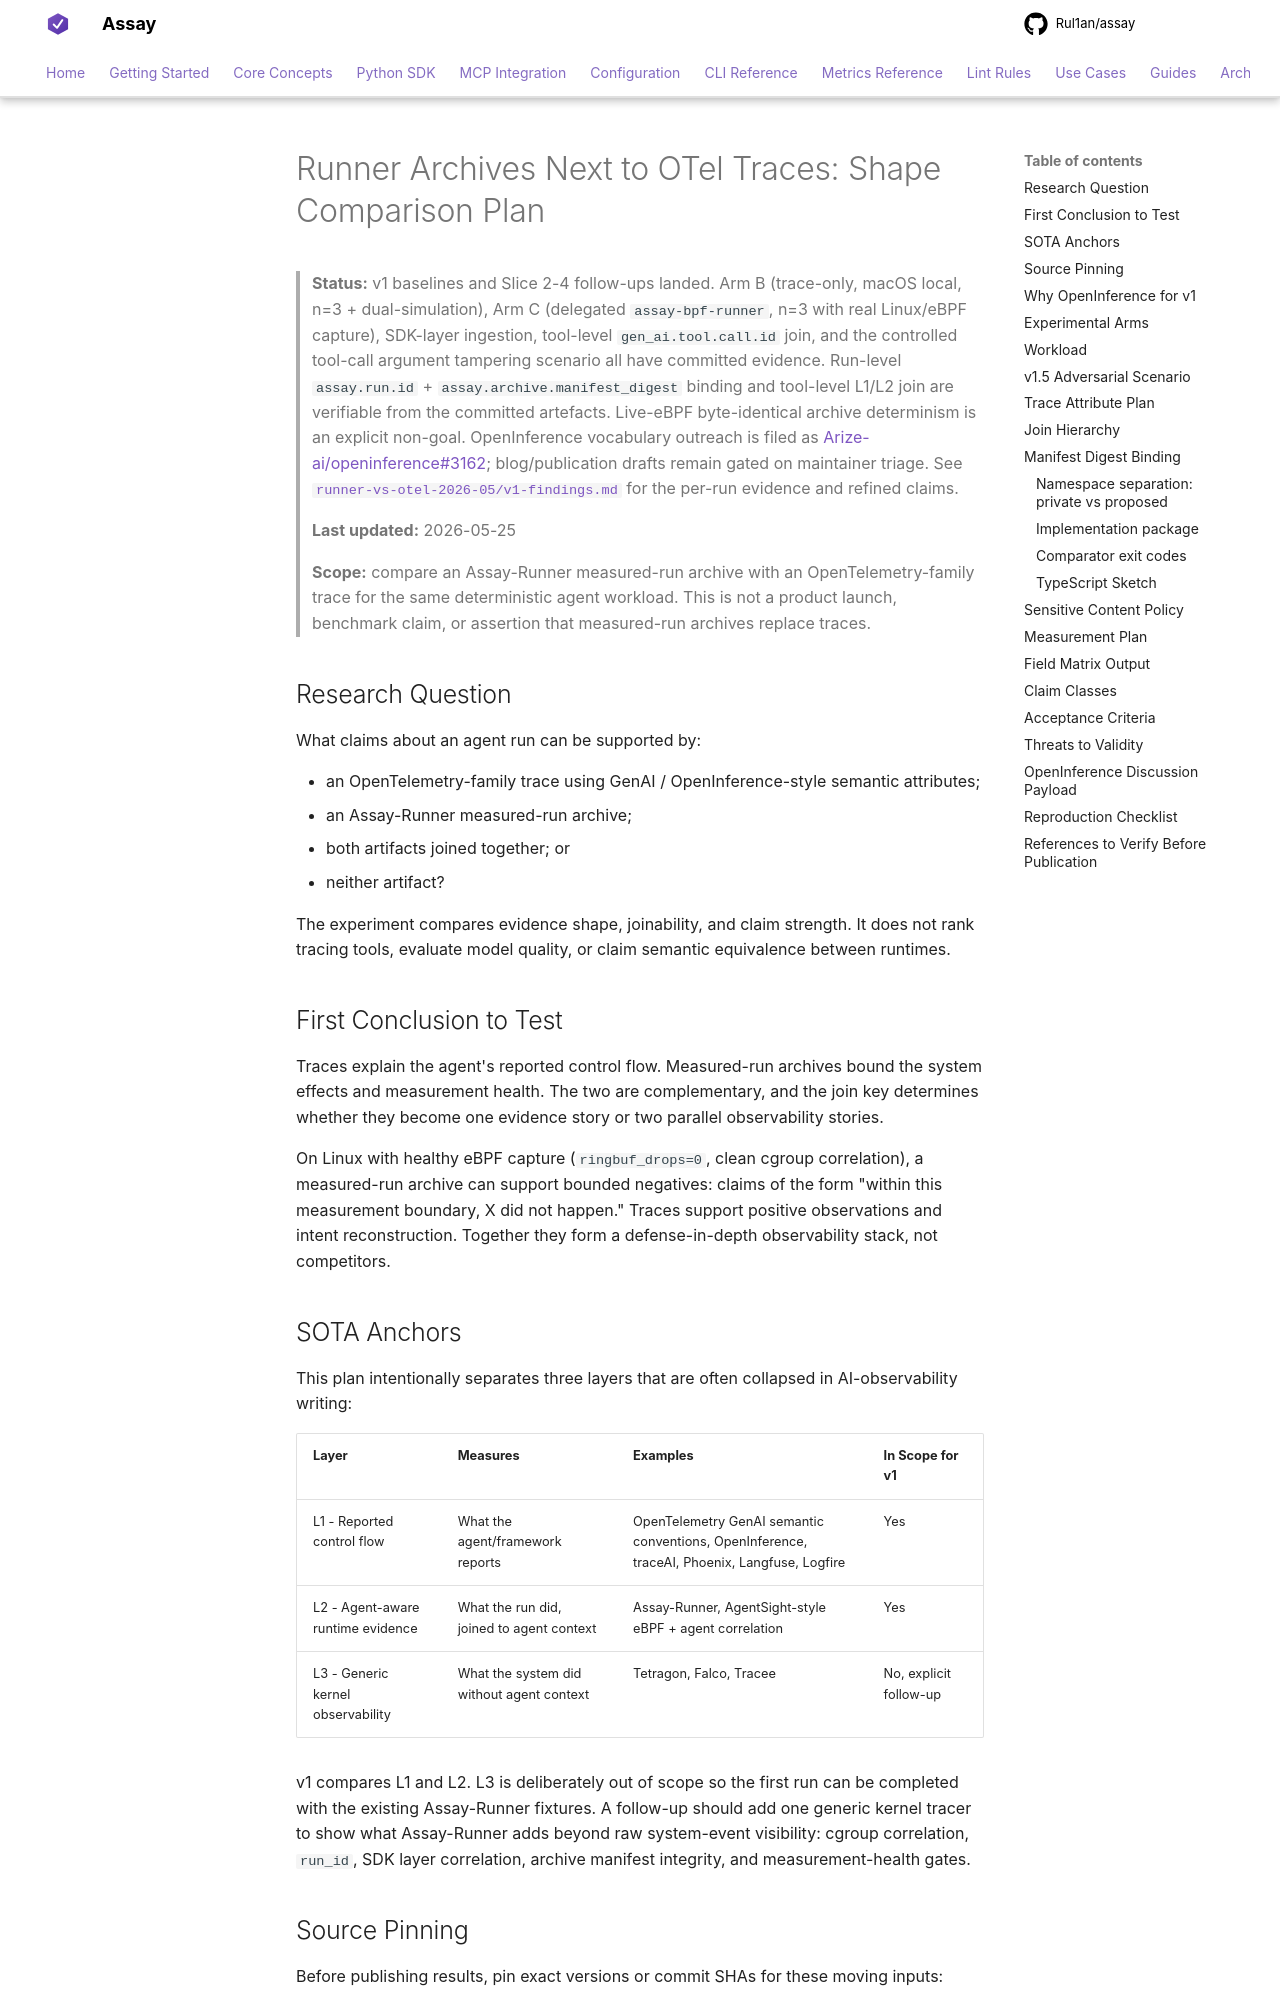

repository: Rul1an/assay · page: experiments/runner-vs-otel-shape-comparison-2026-05/index.html · generator: mkdocs

# Runner Archives Next to OTel Traces: Shape Comparison Plan

> **Status:** v1 baselines and Slice 2-4 follow-ups landed. Arm B
> (trace-only, macOS local, n=3 + dual-simulation), Arm C (delegated
> `assay-bpf-runner`, n=3 with real Linux/eBPF capture), SDK-layer
> ingestion, tool-level `gen_ai.tool.call.id` join, and the controlled
> tool-call argument tampering scenario all have committed evidence.
> Run-level `assay.run.id` + `assay.archive.manifest_digest` binding
> and tool-level L1/L2 join are verifiable from the committed
> artefacts. Live-eBPF byte-identical archive determinism is an
> explicit non-goal. OpenInference vocabulary outreach is filed as
> [Arize-ai/openinference#3162](https://github.com/Arize-ai/openinference/issues/3162);
> blog/publication drafts remain gated on maintainer triage. See
> [`runner-vs-otel-2026-05/v1-findings.md`](runner-vs-otel-2026-05/v1-findings.md)
> for the per-run evidence and refined claims.
>
> **Last updated:** 2026-05-25
>
> **Scope:** compare an Assay-Runner measured-run archive with an
> OpenTelemetry-family trace for the same deterministic agent workload. This is
> not a product launch, benchmark claim, or assertion that measured-run archives
> replace traces.

## Research Question

What claims about an agent run can be supported by:

- an OpenTelemetry-family trace using GenAI / OpenInference-style semantic
  attributes;
- an Assay-Runner measured-run archive;
- both artifacts joined together; or
- neither artifact?

The experiment compares evidence shape, joinability, and claim strength. It
does not rank tracing tools, evaluate model quality, or claim semantic
equivalence between runtimes.

## First Conclusion to Test

Traces explain the agent's reported control flow. Measured-run archives bound
the system effects and measurement health. The two are complementary, and the
join key determines whether they become one evidence story or two parallel
observability stories.

On Linux with healthy eBPF capture (`ringbuf_drops=0`, clean cgroup
correlation), a measured-run archive can support bounded negatives: claims of
the form "within this measurement boundary, X did not happen." Traces support
positive observations and intent reconstruction. Together they form a
defense-in-depth observability stack, not competitors.
